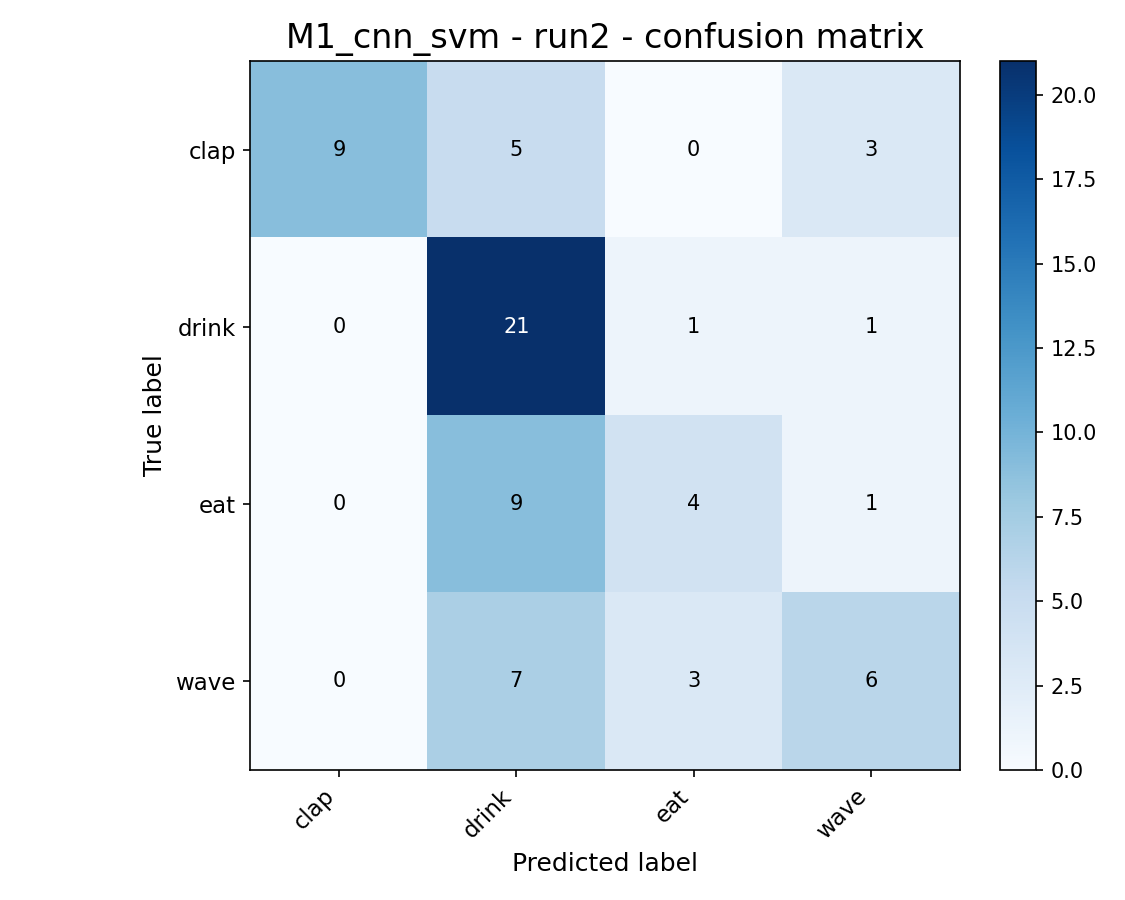

Values plotted in this chart, from the file beside it:
, clap, drink, eat, wave
clap, 9, 5, 0, 3
drink, 0, 21, 1, 1
eat, 0, 9, 4, 1
wave, 0, 7, 3, 6
